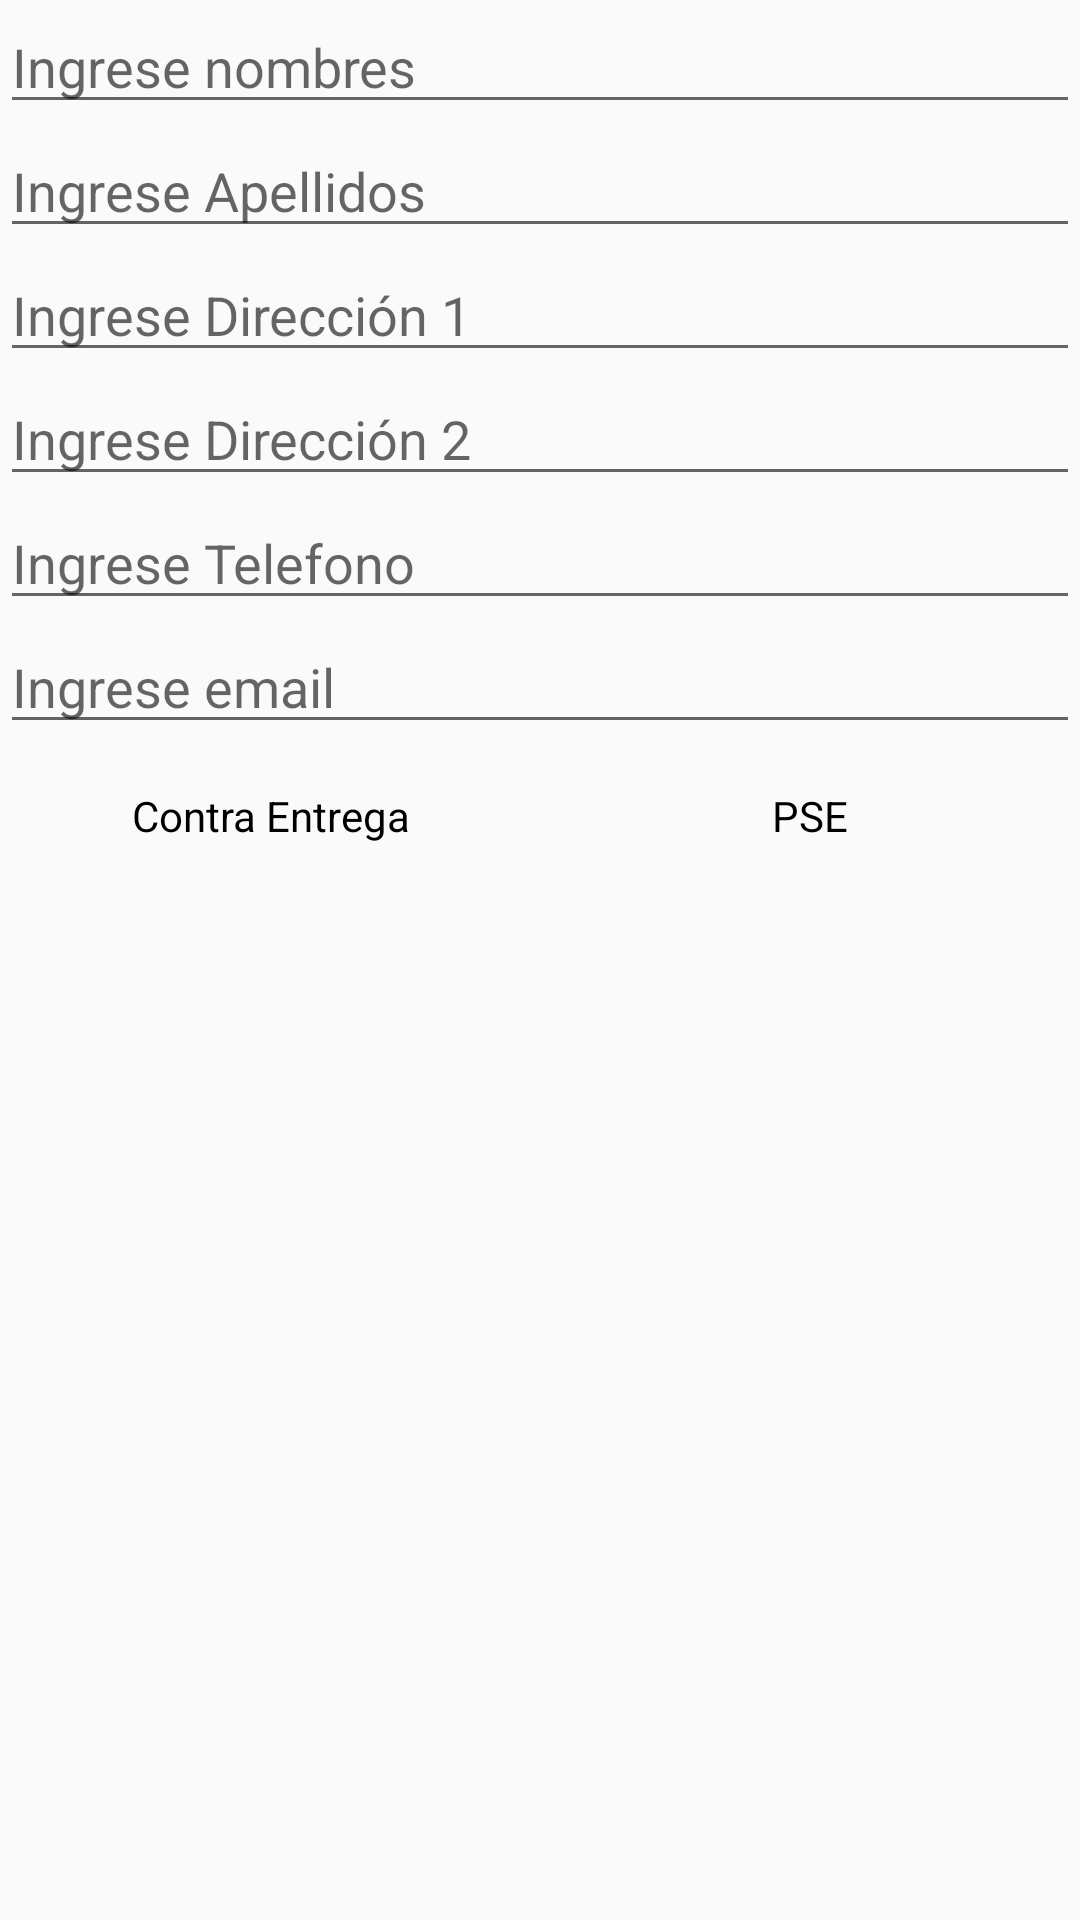

Android layout source for this screen:
<!-- AndroidManifest.xml: application theme AppTheme -->
<!-- res/layout/fragment_pago.xml -->
<LinearLayout xmlns:android="http://schemas.android.com/apk/res/android"
    xmlns:tools="http://schemas.android.com/tools"
    android:layout_width="match_parent"
    android:layout_height="match_parent"
    tools:context="co.com.proyectoii.udea.virtualstore.activity.PagoFragment"
    android:orientation="vertical"
    android:weightSum="1"
    android:minWidth="400dp">

    
    <EditText
        android:layout_width="match_parent"
        android:layout_height="wrap_content"
        android:inputType="textPersonName"
        android:ems="10"
        android:id="@+id/editTextNombres"
        android:hint="Ingrese nombres" />

    <EditText
        android:layout_width="match_parent"
        android:layout_height="wrap_content"
        android:inputType="textPersonName"
        android:ems="10"
        android:id="@+id/editTextApellidos"
        android:hint="Ingrese Apellidos" />

    <EditText
        android:layout_width="match_parent"
        android:layout_height="wrap_content"
        android:id="@+id/editTextDireccion1"
        android:hint="Ingrese Dirección 1" />

    <EditText
        android:layout_width="match_parent"
        android:layout_height="wrap_content"
        android:id="@+id/editTextDireccion2"
        android:hint="Ingrese Dirección 2" />

    <EditText
        android:layout_width="match_parent"
        android:layout_height="wrap_content"
        android:inputType="phone"
        android:ems="10"
        android:id="@+id/editTextTelefono"
        android:hint="Ingrese Telefono" />

    <EditText
        android:layout_width="match_parent"
        android:layout_height="wrap_content"
        android:inputType="textEmailAddress"
        android:ems="10"
        android:id="@+id/editTextEmail"
        android:hint="Ingrese email" />

    <LinearLayout
        android:orientation="horizontal"
        android:layout_width="match_parent"
        android:layout_height="wrap_content"
        android:layout_gravity="center_horizontal">

        <Button
            android:layout_width="0dp"
            android:layout_height="wrap_content"
            android:text="Contra Entrega"
            android:id="@+id/btnContraEntrega"
            android:layout_weight="1"
            android:background="@drawable/boton_redondo" />

        <Button
            android:layout_width="0dp"
            android:layout_height="wrap_content"
            android:text="PSE"
            android:id="@+id/btnPse"
            android:layout_gravity="right"
            android:background="@drawable/boton_redondo"
            android:layout_weight="1" />

    </LinearLayout>

</LinearLayout>
<!-- resources referenced by this layout -->
<resources>
  <style name="AppTheme" parent="Base.Theme.AppCompat.Light.DarkActionBar">
          <item name="android:buttonStyle">@style/ButtonAppTheme</item>
      </style>
  <style name="ButtonAppTheme" parent="android:Widget.Button">
          <item name="android:background">@drawable/apptheme_btn_default_holo_light</item>
          <item name="android:minHeight">48dip</item>
          <item name="android:minWidth">64dip</item>
          <item name="android:textColor">#000000</item>
      </style>
</resources>
